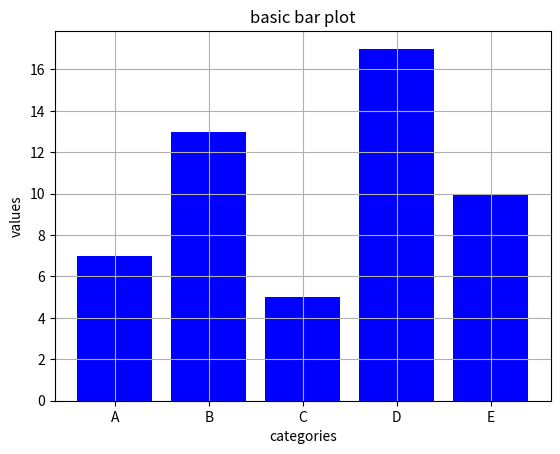

Python code for this plot:
import matplotlib.pyplot as plt

categories = ['A', 'B', 'C', 'D', 'E']
values = [7, 13, 5, 17, 10]

plt.bar(categories, values, color='b')

plt.title("basic bar plot")
plt.xlabel("categories")
plt.ylabel("values")

plt.grid(True)
plt.show()